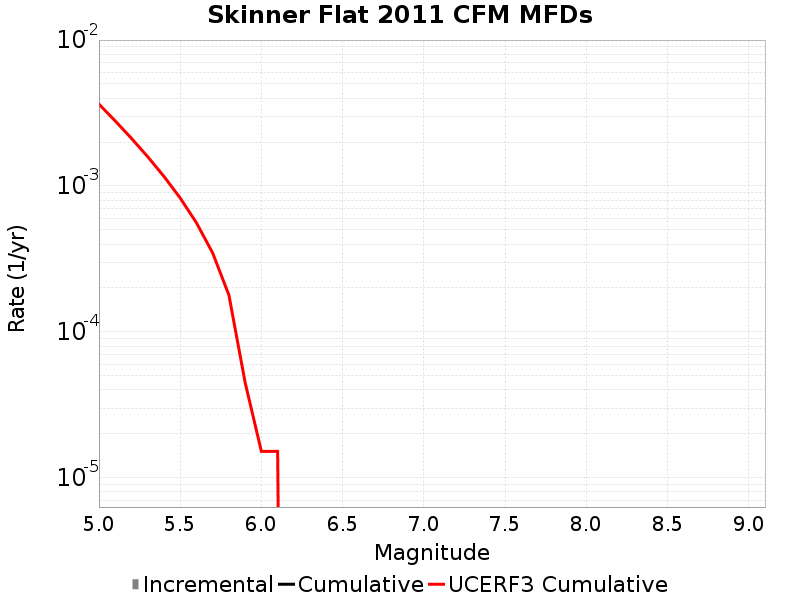

Data behind this chart, as committed beside it:
Magnitude, Incremental Rate, Cumulative Rate, UCERF3 Cumulative Rate
5.05, 0.0, 0.0, 0.003639
5.15, 0.0, 0.0, 0.002793
5.25, 0.0, 0.0, 0.002121
5.35, 0.0, 0.0, 0.001588
5.45, 0.0, 0.0, 0.001164
5.55, 0.0, 0.0, 8.275241E-4
5.65, 0.0, 0.0, 5.6013075E-4
5.75, 0.0, 0.0, 3.477326E-4
5.85, 0.0, 0.0, 1.7901875E-4
5.95, 0.0, 0.0, 4.5004588E-5
6.05, 0.0, 0.0, 1.51817685E-5
6.15, 0.0, 0.0, 1.51817685E-5
6.25, 0.0, 0.0, 0.0
6.35, 0.0, 0.0, 0.0
6.45, 0.0, 0.0, 0.0
6.55, 0.0, 0.0, 0.0
6.65, 0.0, 0.0, 0.0
6.75, 0.0, 0.0, 0.0
6.85, 0.0, 0.0, 0.0
6.95, 0.0, 0.0, 0.0
7.05, 0.0, 0.0, 0.0
7.15, 0.0, 0.0, 0.0
7.25, 0.0, 0.0, 0.0
7.35, 0.0, 0.0, 0.0
7.45, 0.0, 0.0, 0.0
7.55, 0.0, 0.0, 0.0
7.65, 0.0, 0.0, 0.0
7.75, 0.0, 0.0, 0.0
7.85, 0.0, 0.0, 0.0
7.95, 0.0, 0.0, 0.0
8.05, 0.0, 0.0, 0.0
8.15, 0.0, 0.0, 0.0
8.25, 0.0, 0.0, 0.0
8.35, 0.0, 0.0, 0.0
8.45, 0.0, 0.0, 0.0
8.55, 0.0, 0.0, 0.0
8.65, 0.0, 0.0, 0.0
8.75, 0.0, 0.0, 0.0
8.85, 0.0, 0.0, 0.0
8.95, 0.0, 0.0, 0.0
9.05, 0.0, 0.0, 0.0
